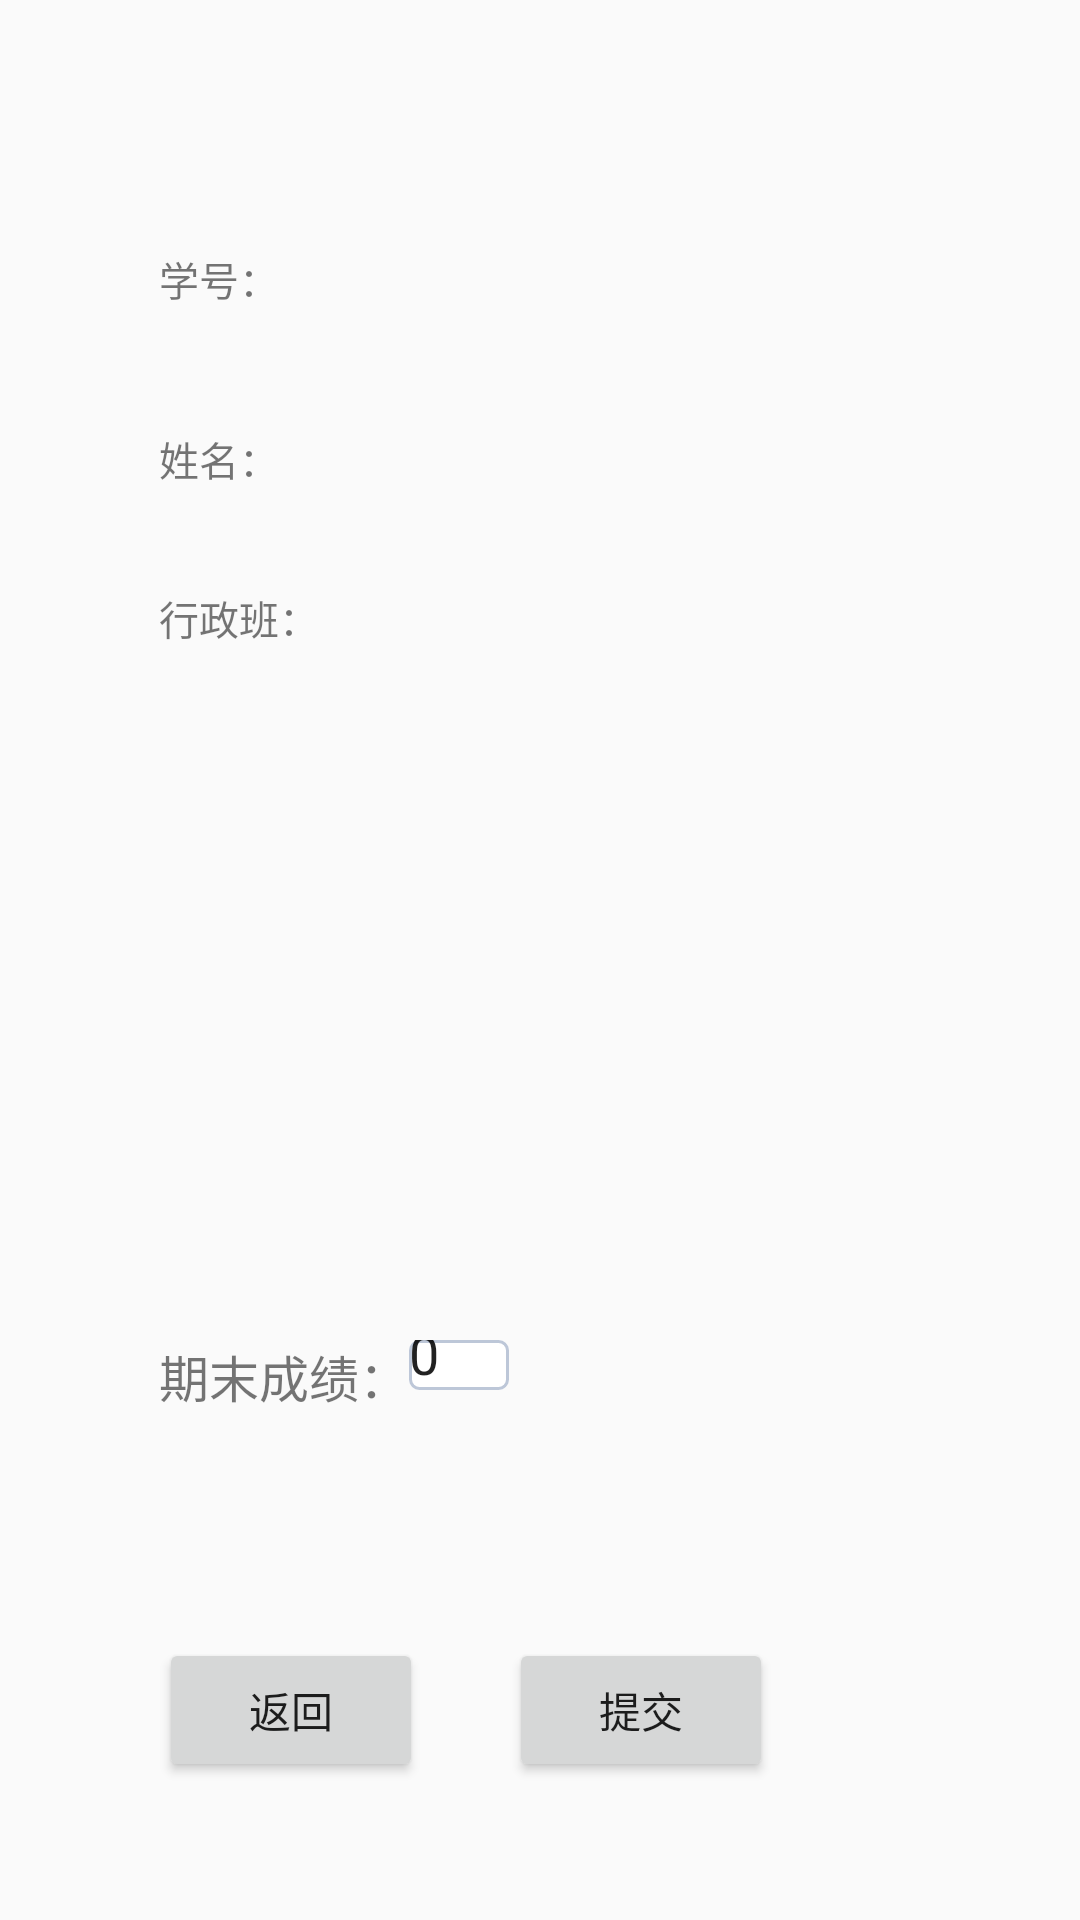

Android layout source for this screen:
<!-- AndroidManifest.xml: application theme AppTheme -->
<!-- res/layout/qimo.xml -->
<?xml version="1.0" encoding="utf-8"?>
<RelativeLayout xmlns:android="http://schemas.android.com/apk/res/android"
    android:orientation="vertical" android:layout_width="match_parent"
    android:layout_height="match_parent"
    android:background="@drawable/background">

    <TextView
        android:layout_width="wrap_content"
        android:layout_height="wrap_content"
        android:text="学号："
        android:textSize="40px"
        android:id="@+id/textView1"
        android:layout_alignParentTop="true"
        android:layout_alignParentStart="true"
        android:layout_marginStart="53dp"
        android:layout_marginTop="83dp" />

    <TextView
        android:layout_width="wrap_content"
        android:layout_height="wrap_content"
        android:id="@+id/textView4"
        android:layout_alignTop="@+id/textView1"
        android:layout_toEndOf="@+id/textView3"
        android:textSize="40px" />

    <TextView
        android:layout_width="wrap_content"
        android:layout_height="wrap_content"
        android:text="姓名："
        android:id="@+id/textView2"
        android:layout_below="@+id/textView4"
        android:layout_alignStart="@+id/textView1"
        android:layout_marginTop="42dp"
        android:textSize="40px" />

    <TextView
        android:layout_width="wrap_content"
        android:layout_height="wrap_content"
        android:id="@+id/textView5"
        android:layout_alignTop="@+id/textView2"
        android:layout_alignStart="@+id/textView4"
        android:textSize="40px" />

    <TextView
        android:layout_width="wrap_content"
        android:layout_height="wrap_content"
        android:text="行政班："
        android:id="@+id/textView3"
        android:layout_below="@+id/textView5"
        android:layout_alignStart="@+id/textView2"
        android:layout_marginTop="35dp"
        android:textSize="40px" />

    <TextView
        android:layout_width="wrap_content"
        android:layout_height="wrap_content"
        android:id="@+id/textView6"
        android:layout_alignBottom="@+id/textView3"
        android:layout_alignStart="@+id/textView5"
        android:textSize="40px" />

    <TextView
        android:layout_width="wrap_content"
        android:layout_height="wrap_content"
        android:text="期末成绩："
        android:id="@+id/textView7"
        android:textSize="50px"
        android:layout_above="@+id/button24"
        android:layout_alignStart="@+id/textView3"
        android:layout_marginBottom="75dp" />

    <EditText
        android:layout_width="100px"
        android:layout_height="50px"
        android:background="@drawable/bg_edittext"
        android:id="@+id/editText1"
        android:text="0"
        android:layout_alignTop="@+id/textView7"
        android:layout_toEndOf="@+id/textView7" />

    <Button
        android:layout_width="wrap_content"
        android:layout_height="wrap_content"
        android:text="提交"
        android:id="@+id/button24"
        android:layout_marginBottom="46dp"
        android:layout_alignParentBottom="true"
        android:layout_toEndOf="@+id/editText1" />

    <Button
        android:layout_width="wrap_content"
        android:layout_height="wrap_content"
        android:text="返回"
        android:id="@+id/button25"
        android:layout_below="@+id/textView7"
        android:layout_alignStart="@+id/textView7" />
</RelativeLayout>
<!-- resources referenced by this layout -->
<resources>
  <!-- drawable bg_edittext (drawable) -->
  <?xml version="1.0" encoding="utf-8"?>
  <selector xmlns:android="http://schemas.android.com/apk/res/android">
      <item
          android:state_window_focused="false"
          android:drawable="@drawable/bg_edittext_normal" />
      <item
          android:state_focused="true"
          android:drawable="@drawable/bg_edittext_focused"/> 
  </selector>
  <style name="AppTheme" parent="Theme.AppCompat.Light.DarkActionBar">
          
          <item name="colorPrimary">@color/colorPrimary</item>
          <item name="colorPrimaryDark">@color/colorPrimaryDark</item>
          <item name="colorAccent">@color/colorAccent</item>
      </style>
  <!-- drawable bg_edittext_normal (drawable) -->
  <?xml version="1.0" encoding="utf-8"?>
  <shape xmlns:android="http://schemas.android.com/apk/res/android">
      <solid android:color="#FFFFFF"/>
      <corners android:radius="3dip"/>
      <stroke android:width="1dip" android:color="#BDC7D8"/>
  </shape>
  <!-- drawable bg_edittext_focused (drawable) -->
  <?xml version="1.0" encoding="utf-8"?>
  <shape xmlns:android="http://schemas.android.com/apk/res/android">
      <solid android:color="@android:color/transparent"/>
      <corners android:radius="10dip"/>
      <stroke
          android:width="1dip"
          android:color="#728ea3"/>  
      </shape>
  <color name="colorPrimary">#3F51B5</color>
  <color name="colorPrimaryDark">#303F9F</color>
  <color name="colorAccent">#FF4081</color>
</resources>
